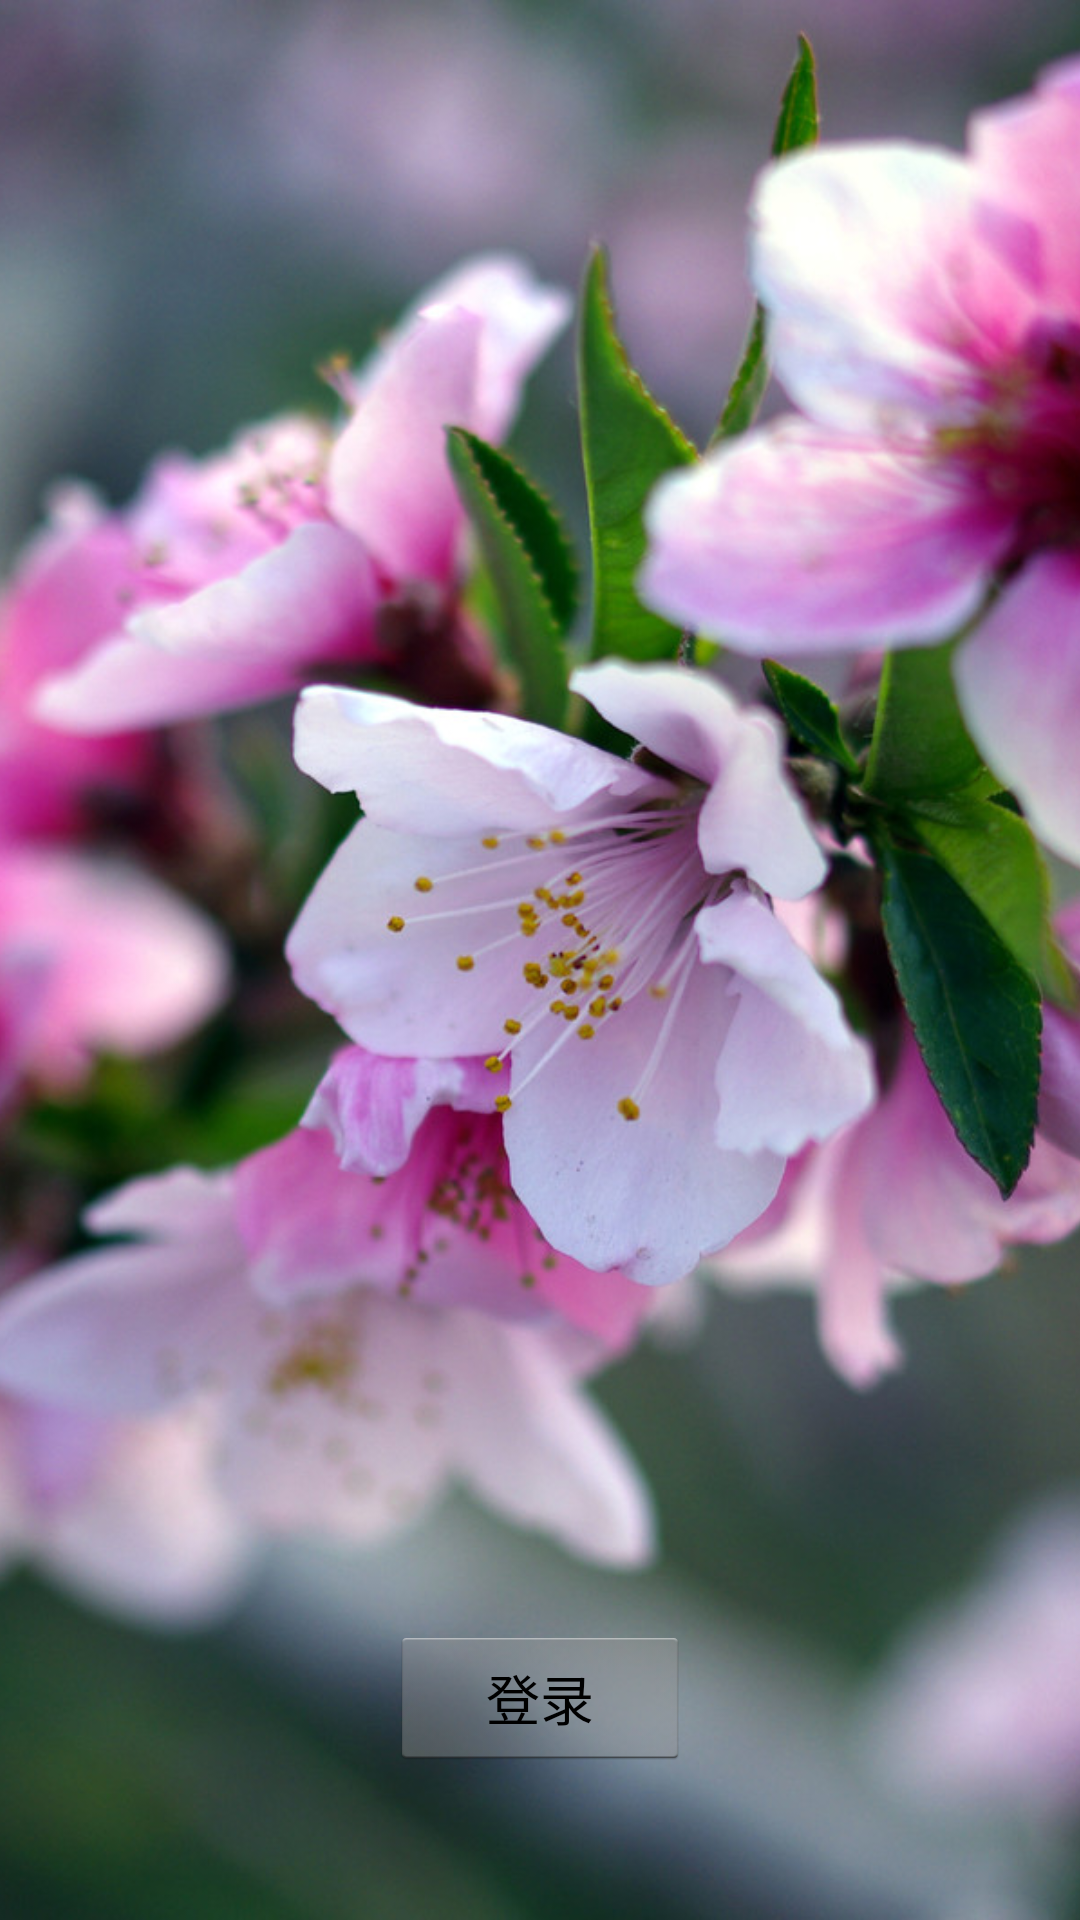

Produce the Android XML layout that renders to this screen, including the resource entries it uses.
<!-- AndroidManifest.xml: fallback theme Theme.MaterialComponents.DayNight.NoActionBar -->
<!-- res/layout/a_login_layout.xml -->
<?xml version="1.0" encoding="utf-8"?>
<RelativeLayout xmlns:android="http://schemas.android.com/apk/res/android"
    android:layout_width="match_parent"
    android:layout_height="match_parent"
    android:orientation="vertical" >

    <ImageView
        android:id="@+id/img_login_bg"
        android:layout_width="match_parent"
        android:layout_height="match_parent"
        android:contentDescription="login_bg"
        android:scaleType="centerCrop"
        android:src="@drawable/login_bg" />

    <Button
        android:id="@+id/btn_login_signin"
        style="@android:style/Widget.Holo.Light.Button"
        android:layout_width="wrap_content"
        android:layout_height="wrap_content"
        android:layout_alignParentBottom="true"
        android:layout_centerHorizontal="true"
        android:layout_marginBottom="50dp"
        android:minWidth="100dp"
        android:text="登录" />

</RelativeLayout>
<!-- resources referenced by this layout -->
<resources>
  <!-- drawable login_bg: jpg bitmap (drawable-xhdpi, 282162 bytes) -->
</resources>
